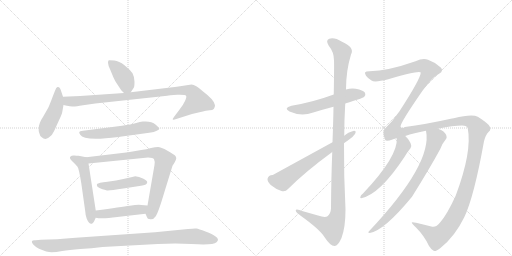
t = 0.00 s
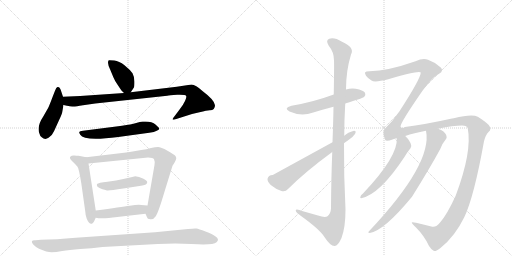
t = 2.54 s
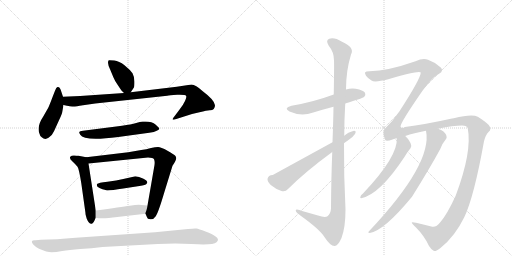
t = 5.07 s
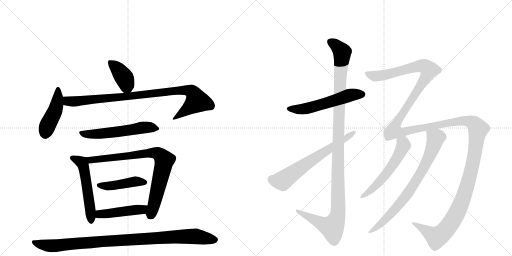
t = 7.61 s
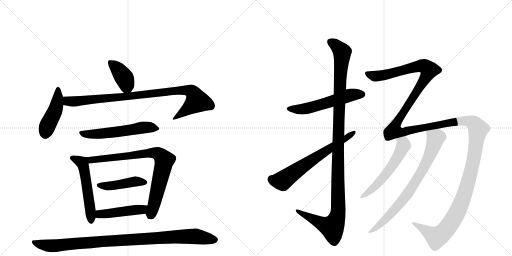
t = 10.15 s
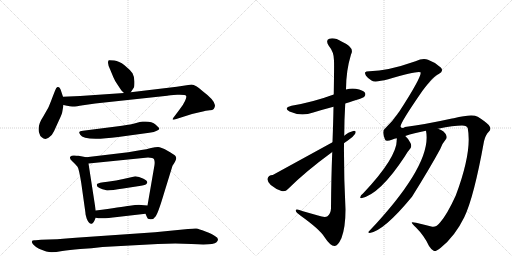
t = 12.68 s

The animated SVG that drew these frames (rendered in a browser with its animation timeline set to each time). Animation: 15 CSS @keyframes rules; one cycle of 12.68 s.

<svg version="1.1" viewBox="0 0 2048 1024" xmlns="http://www.w3.org/2000/svg">
  <g stroke="lightgray" stroke-dasharray="1,1" stroke-width="1" transform="scale(4, 4)">
    <line x1="0" y1="0" x2="256" y2="256"></line>
    <line x1="256" y1="0" x2="0" y2="256"></line>
    <line x1="128" y1="0" x2="128" y2="256"></line>
    <line x1="0" y1="128" x2="256" y2="128"></line>
    <line x1="256" y1="0" x2="512" y2="256"></line>
    <line x1="512" y1="0" x2="256" y2="256"></line>
    <line x1="384" y1="0" x2="384" y2="256"></line>
    <line x1="256" y1="128" x2="512" y2="128"></line>
  </g>
<g transform="scale(1, -1) translate(0, -850)">
   <style type="text/css">
    @keyframes keyframes0 {
      from {
       stroke: black;
       stroke-dashoffset: 391;
       stroke-width: 128;
       }
       56% {
       animation-timing-function: step-end;
       stroke: black;
       stroke-dashoffset: 0;
       stroke-width: 128;
       }
       to {
       stroke: black;
       stroke-width: 1024;
       }
       }
       #make-me-a-hanzi-animation-0 {
         animation: keyframes0 0.568197s both;
         animation-delay: 0.000000s;
         animation-timing-function: linear;
       }
    @keyframes keyframes1 {
      from {
       stroke: black;
       stroke-dashoffset: 446;
       stroke-width: 128;
       }
       59% {
       animation-timing-function: step-end;
       stroke: black;
       stroke-dashoffset: 0;
       stroke-width: 128;
       }
       to {
       stroke: black;
       stroke-width: 1024;
       }
       }
       #make-me-a-hanzi-animation-1 {
         animation: keyframes1 0.612956s both;
         animation-delay: 0.568197s;
         animation-timing-function: linear;
       }
    @keyframes keyframes2 {
      from {
       stroke: black;
       stroke-dashoffset: 925;
       stroke-width: 128;
       }
       75% {
       animation-timing-function: step-end;
       stroke: black;
       stroke-dashoffset: 0;
       stroke-width: 128;
       }
       to {
       stroke: black;
       stroke-width: 1024;
       }
       }
       #make-me-a-hanzi-animation-2 {
         animation: keyframes2 1.002767s both;
         animation-delay: 1.181152s;
         animation-timing-function: linear;
       }
    @keyframes keyframes3 {
      from {
       stroke: black;
       stroke-dashoffset: 562;
       stroke-width: 128;
       }
       65% {
       animation-timing-function: step-end;
       stroke: black;
       stroke-dashoffset: 0;
       stroke-width: 128;
       }
       to {
       stroke: black;
       stroke-width: 1024;
       }
       }
       #make-me-a-hanzi-animation-3 {
         animation: keyframes3 0.707357s both;
         animation-delay: 2.183919s;
         animation-timing-function: linear;
       }
    @keyframes keyframes4 {
      from {
       stroke: black;
       stroke-dashoffset: 539;
       stroke-width: 128;
       }
       64% {
       animation-timing-function: step-end;
       stroke: black;
       stroke-dashoffset: 0;
       stroke-width: 128;
       }
       to {
       stroke: black;
       stroke-width: 1024;
       }
       }
       #make-me-a-hanzi-animation-4 {
         animation: keyframes4 0.688639s both;
         animation-delay: 2.891276s;
         animation-timing-function: linear;
       }
    @keyframes keyframes5 {
      from {
       stroke: black;
       stroke-dashoffset: 801;
       stroke-width: 128;
       }
       72% {
       animation-timing-function: step-end;
       stroke: black;
       stroke-dashoffset: 0;
       stroke-width: 128;
       }
       to {
       stroke: black;
       stroke-width: 1024;
       }
       }
       #make-me-a-hanzi-animation-5 {
         animation: keyframes5 0.901855s both;
         animation-delay: 3.579915s;
         animation-timing-function: linear;
       }
    @keyframes keyframes6 {
      from {
       stroke: black;
       stroke-dashoffset: 443;
       stroke-width: 128;
       }
       59% {
       animation-timing-function: step-end;
       stroke: black;
       stroke-dashoffset: 0;
       stroke-width: 128;
       }
       to {
       stroke: black;
       stroke-width: 1024;
       }
       }
       #make-me-a-hanzi-animation-6 {
         animation: keyframes6 0.610514s both;
         animation-delay: 4.481771s;
         animation-timing-function: linear;
       }
    @keyframes keyframes7 {
      from {
       stroke: black;
       stroke-dashoffset: 457;
       stroke-width: 128;
       }
       60% {
       animation-timing-function: step-end;
       stroke: black;
       stroke-dashoffset: 0;
       stroke-width: 128;
       }
       to {
       stroke: black;
       stroke-width: 1024;
       }
       }
       #make-me-a-hanzi-animation-7 {
         animation: keyframes7 0.621908s both;
         animation-delay: 5.092285s;
         animation-timing-function: linear;
       }
    @keyframes keyframes8 {
      from {
       stroke: black;
       stroke-dashoffset: 982;
       stroke-width: 128;
       }
       76% {
       animation-timing-function: step-end;
       stroke: black;
       stroke-dashoffset: 0;
       stroke-width: 128;
       }
       to {
       stroke: black;
       stroke-width: 1024;
       }
       }
       #make-me-a-hanzi-animation-8 {
         animation: keyframes8 1.049154s both;
         animation-delay: 5.714193s;
         animation-timing-function: linear;
       }
    @keyframes keyframes9 {
      from {
       stroke: black;
       stroke-dashoffset: 554;
       stroke-width: 128;
       }
       64% {
       animation-timing-function: step-end;
       stroke: black;
       stroke-dashoffset: 0;
       stroke-width: 128;
       }
       to {
       stroke: black;
       stroke-width: 1024;
       }
       }
       #make-me-a-hanzi-animation-9 {
         animation: keyframes9 0.700846s both;
         animation-delay: 6.763346s;
         animation-timing-function: linear;
       }
    @keyframes keyframes10 {
      from {
       stroke: black;
       stroke-dashoffset: 1176;
       stroke-width: 128;
       }
       79% {
       animation-timing-function: step-end;
       stroke: black;
       stroke-dashoffset: 0;
       stroke-width: 128;
       }
       to {
       stroke: black;
       stroke-width: 1024;
       }
       }
       #make-me-a-hanzi-animation-10 {
         animation: keyframes10 1.207031s both;
         animation-delay: 7.464193s;
         animation-timing-function: linear;
       }
    @keyframes keyframes11 {
      from {
       stroke: black;
       stroke-dashoffset: 638;
       stroke-width: 128;
       }
       67% {
       animation-timing-function: step-end;
       stroke: black;
       stroke-dashoffset: 0;
       stroke-width: 128;
       }
       to {
       stroke: black;
       stroke-width: 1024;
       }
       }
       #make-me-a-hanzi-animation-11 {
         animation: keyframes11 0.769206s both;
         animation-delay: 8.671224s;
         animation-timing-function: linear;
       }
    @keyframes keyframes12 {
      from {
       stroke: black;
       stroke-dashoffset: 1743;
       stroke-width: 128;
       }
       85% {
       animation-timing-function: step-end;
       stroke: black;
       stroke-dashoffset: 0;
       stroke-width: 128;
       }
       to {
       stroke: black;
       stroke-width: 1024;
       }
       }
       #make-me-a-hanzi-animation-12 {
         animation: keyframes12 1.668457s both;
         animation-delay: 9.440430s;
         animation-timing-function: linear;
       }
    @keyframes keyframes13 {
      from {
       stroke: black;
       stroke-dashoffset: 556;
       stroke-width: 128;
       }
       64% {
       animation-timing-function: step-end;
       stroke: black;
       stroke-dashoffset: 0;
       stroke-width: 128;
       }
       to {
       stroke: black;
       stroke-width: 1024;
       }
       }
       #make-me-a-hanzi-animation-13 {
         animation: keyframes13 0.702474s both;
         animation-delay: 11.108887s;
         animation-timing-function: linear;
       }
    @keyframes keyframes14 {
      from {
       stroke: black;
       stroke-dashoffset: 762;
       stroke-width: 128;
       }
       71% {
       animation-timing-function: step-end;
       stroke: black;
       stroke-dashoffset: 0;
       stroke-width: 128;
       }
       to {
       stroke: black;
       stroke-width: 1024;
       }
       }
       #make-me-a-hanzi-animation-14 {
         animation: keyframes14 0.870117s both;
         animation-delay: 11.811361s;
         animation-timing-function: linear;
       }
</style>
<path d="M 523 481 L 535 499 Q 538 503 538 523 Q 538 542 530 557 Q 520 571 498 589 Q 476 606 457 608 Q 438 610 435 609 Q 432 607 432 599 Q 432 590 441 571 L 453 542 Q 459 527 471 510 L 485 489 Q 491 482 496 478 C 512 464 512 464 523 481 Z" fill="lightgray"></path> 
<path d="M 252 463 L 246 481 Q 243 493 239 498 Q 236 503 230 502 Q 225 501 220 487 L 211 464 Q 199 432 193 419 L 173 384 Q 155 357 155 337 Q 153 326 158 315 Q 160 305 167 301 Q 180 289 194 299 Q 209 308 216 325 L 236 369 Q 249 396 249 402 L 254 430 L 252 463 Z" fill="lightgray"></path> 
<path d="M 860 429 Q 858 450 811 485 Q 782 512 766 512 L 707 503 L 523 481 L 496 478 L 321 466 L 252 463 C 222 462 225 436 254 430 L 268 427 Q 283 423 293 424 Q 304 424 332 429 L 381 436 L 669 467 Q 676 469 709 471 Q 742 472 744 467 Q 748 463 740 446 Q 732 429 719 413 L 701 389 Q 689 374 691 372 Q 694 370 705 374 L 768 394 L 798 401 Q 828 409 838 409 Q 860 408 860 429 Z" fill="lightgray"></path> 
<path d="M 465 344 L 332 327 Q 318 326 317 322 Q 316 318 321 311 Q 336 284 473 302 L 597 319 Q 618 322 627 327 Q 637 332 637 335 Q 638 338 623 351 Q 608 364 582 364 L 571 364 Q 568 364 552 360 L 530 354 Q 515 351 465 344 Z" fill="lightgray"></path> 
<path d="M 345 221 L 314 227 Q 307 227 297 228 Q 287 229 281 223 Q 276 217 290 204 Q 304 191 310 183 Q 316 174 325 118 L 342 -3 Q 341 -5 347 -25 Q 356 -47 367 -45 Q 371 -44 373 -40 Q 376 -37 383 -21 L 383 8 L 354 196 C 350 220 350 220 345 221 Z" fill="lightgray"></path> 
<path d="M 513 241 L 345 221 C 315 217 324 193 354 196 L 592 220 Q 613 220 616 213 Q 620 206 618 190 L 590 28 C 585 -2 580 -1 582 -5 L 588 -19 Q 589 -26 601 -27 Q 614 -29 623 -15 Q 633 -1 657 80 L 690 187 L 696 196 Q 705 212 705 217 Q 705 222 701 227 Q 697 232 670 247 Q 643 262 632 262 Q 622 262 604 258 Q 586 253 565 250 L 513 241 Z" fill="lightgray"></path> 
<path d="M 388 114 Q 386 109 390 103 Q 396 98 410 93 Q 419 92 425 89 Q 432 86 493 96 L 564 107 Q 586 110 588 118 Q 593 125 574 135 Q 555 145 541 145 Q 531 142 529 142 L 493 134 Q 467 128 430 123 Q 393 119 388 114 Z" fill="lightgray"></path> 
<path d="M 383 -21 Q 407 -27 469 -18 L 582 -5 C 612 -2 620 26 590 28 L 565 30 Q 552 32 519 27 Q 486 22 383 8 C 353 4 354 -15 383 -21 Z" fill="lightgray"></path> 
<path d="M 410 -138 L 631 -126 L 701 -124 L 766 -126 Q 852 -132 866 -119 Q 880 -106 861 -95 Q 851 -87 822 -76 Q 794 -65 786 -64 Q 778 -63 752 -66 L 620 -79 L 303 -101 Q 223 -108 164 -109 L 143 -111 Q 118 -109 133 -128 Q 141 -137 156 -145 Q 189 -159 206 -159 Q 223 -159 249 -154 Q 276 -150 321 -146 Q 367 -143 410 -138 Z" fill="lightgray"></path> 
<path d="M 1381 436 Q 1451 457 1457 463 Q 1464 470 1460 479 Q 1453 489 1423 495 Q 1404 498 1384 492 L 1335 472 Q 1254 442 1166 427 Q 1132 418 1158 404 Q 1204 383 1253 400 Q 1292 412 1334 423 L 1381 436 Z" fill="lightgray"></path> 
<path d="M 1329 242 Q 1325 145 1324 17 Q 1323 -5 1310 -15 Q 1300 -22 1272 -12 L 1212 5 Q 1181 17 1183 7 Q 1184 0 1204 -14 Q 1277 -66 1297 -97 Q 1321 -134 1338 -134 Q 1351 -135 1366 -102 Q 1382 -59 1382 12 Q 1375 145 1376 277 L 1377 307 Q 1377 371 1381 436 L 1384 492 Q 1384 567 1404 632 Q 1420 660 1368 683 Q 1337 702 1317 695 Q 1301 689 1315 667 Q 1336 642 1336 608 Q 1337 592 1335 472 L 1334 423 Q 1333 363 1330 281 L 1329 242 Z" fill="lightgray"></path> 
<path d="M 1330 281 L 1091 150 Q 1073 150 1070 134 Q 1069 124 1083 110 Q 1102 94 1126 86 Q 1142 82 1152 94 Q 1221 163 1329 242 L 1376 277 Q 1382 283 1390 287 Q 1411 300 1420 314 Q 1427 327 1416 327 Q 1391 321 1377 307 L 1330 281 Z" fill="lightgray"></path> 
<path d="M 1761 -39 Q 1745 -60 1729 -57 Q 1702 -50 1664 -41 Q 1648 -37 1647 -40 Q 1647 -44 1664 -60 Q 1698 -94 1716 -134 Q 1726 -150 1736 -154 Q 1743 -157 1763 -141 Q 1820 -95 1857 -19 Q 1896 62 1936 285 Q 1942 310 1955 323 Q 1968 333 1955 350 Q 1940 365 1911 383 Q 1889 396 1815 377 Q 1811 377 1808 376 Q 1699 352 1620 342 Q 1608 333 1602 344 Q 1602 360 1690 487 Q 1735 547 1755 554 Q 1768 561 1768 568 Q 1769 575 1763 580 Q 1741 601 1712 611 Q 1693 620 1662 605 Q 1551 566 1478 565 Q 1463 565 1460 560 Q 1459 556 1464 547 Q 1471 537 1486 528 Q 1498 519 1553 533 Q 1679 570 1683 560 Q 1683 536 1596 402 Q 1592 399 1590 394 Q 1571 366 1544 340 Q 1525 328 1540 292 Q 1543 282 1570 292 Q 1577 295 1587 297 L 1621 306 Q 1655 318 1704 327 L 1752 335 Q 1815 348 1848 348 Q 1869 347 1871 337 Q 1889 244 1823 68 Q 1789 -7 1761 -39 Z" fill="lightgray"></path> 
<path d="M 1587 297 Q 1593 225 1452 76 Q 1442 70 1441 61 Q 1440 57 1445 57 Q 1520 73 1619 224 Q 1632 246 1642 257 Q 1648 266 1642 278 Q 1632 297 1621 306 C 1600 327 1587 327 1587 297 Z" fill="lightgray"></path> 
<path d="M 1704 327 Q 1731 195 1476 -75 Q 1469 -81 1479 -82 Q 1536 -73 1648 63 Q 1721 180 1761 254 Q 1768 275 1782 291 Q 1789 297 1786 306 Q 1779 327 1752 335 C 1724 347 1700 357 1704 327 Z" fill="lightgray"></path> 
      <clipPath id="make-me-a-hanzi-clip-0">
      <path d="M 523 481 L 535 499 Q 538 503 538 523 Q 538 542 530 557 Q 520 571 498 589 Q 476 606 457 608 Q 438 610 435 609 Q 432 607 432 599 Q 432 590 441 571 L 453 542 Q 459 527 471 510 L 485 489 Q 491 482 496 478 C 512 464 512 464 523 481 Z" fill="lightgray"></path>
      </clipPath>
      <path clip-path="url(#make-me-a-hanzi-clip-0)" d="M 439 602 L 466 579 L 498 537 L 515 493 " fill="none" id="make-me-a-hanzi-animation-0" stroke-dasharray="263 526" stroke-linecap="round"></path>

      <clipPath id="make-me-a-hanzi-clip-1">
      <path d="M 252 463 L 246 481 Q 243 493 239 498 Q 236 503 230 502 Q 225 501 220 487 L 211 464 Q 199 432 193 419 L 173 384 Q 155 357 155 337 Q 153 326 158 315 Q 160 305 167 301 Q 180 289 194 299 Q 209 308 216 325 L 236 369 Q 249 396 249 402 L 254 430 L 252 463 Z" fill="lightgray"></path>
      </clipPath>
      <path clip-path="url(#make-me-a-hanzi-clip-1)" d="M 232 495 L 227 428 L 187 339 L 182 314 " fill="none" id="make-me-a-hanzi-animation-1" stroke-dasharray="318 636" stroke-linecap="round"></path>

      <clipPath id="make-me-a-hanzi-clip-2">
      <path d="M 860 429 Q 858 450 811 485 Q 782 512 766 512 L 707 503 L 523 481 L 496 478 L 321 466 L 252 463 C 222 462 225 436 254 430 L 268 427 Q 283 423 293 424 Q 304 424 332 429 L 381 436 L 669 467 Q 676 469 709 471 Q 742 472 744 467 Q 748 463 740 446 Q 732 429 719 413 L 701 389 Q 689 374 691 372 Q 694 370 705 374 L 768 394 L 798 401 Q 828 409 838 409 Q 860 408 860 429 Z" fill="lightgray"></path>
      </clipPath>
      <path clip-path="url(#make-me-a-hanzi-clip-2)" d="M 259 458 L 268 447 L 296 444 L 686 486 L 747 489 L 768 483 L 788 446 L 700 381 " fill="none" id="make-me-a-hanzi-animation-2" stroke-dasharray="797 1594" stroke-linecap="round"></path>

      <clipPath id="make-me-a-hanzi-clip-3">
      <path d="M 465 344 L 332 327 Q 318 326 317 322 Q 316 318 321 311 Q 336 284 473 302 L 597 319 Q 618 322 627 327 Q 637 332 637 335 Q 638 338 623 351 Q 608 364 582 364 L 571 364 Q 568 364 552 360 L 530 354 Q 515 351 465 344 Z" fill="lightgray"></path>
      </clipPath>
      <path clip-path="url(#make-me-a-hanzi-clip-3)" d="M 326 319 L 350 313 L 411 315 L 577 340 L 629 334 " fill="none" id="make-me-a-hanzi-animation-3" stroke-dasharray="434 868" stroke-linecap="round"></path>

      <clipPath id="make-me-a-hanzi-clip-4">
      <path d="M 345 221 L 314 227 Q 307 227 297 228 Q 287 229 281 223 Q 276 217 290 204 Q 304 191 310 183 Q 316 174 325 118 L 342 -3 Q 341 -5 347 -25 Q 356 -47 367 -45 Q 371 -44 373 -40 Q 376 -37 383 -21 L 383 8 L 354 196 C 350 220 350 220 345 221 Z" fill="lightgray"></path>
      </clipPath>
      <path clip-path="url(#make-me-a-hanzi-clip-4)" d="M 288 219 L 327 200 L 334 185 L 362 13 L 364 -36 " fill="none" id="make-me-a-hanzi-animation-4" stroke-dasharray="411 822" stroke-linecap="round"></path>

      <clipPath id="make-me-a-hanzi-clip-5">
      <path d="M 513 241 L 345 221 C 315 217 324 193 354 196 L 592 220 Q 613 220 616 213 Q 620 206 618 190 L 590 28 C 585 -2 580 -1 582 -5 L 588 -19 Q 589 -26 601 -27 Q 614 -29 623 -15 Q 633 -1 657 80 L 690 187 L 696 196 Q 705 212 705 217 Q 705 222 701 227 Q 697 232 670 247 Q 643 262 632 262 Q 622 262 604 258 Q 586 253 565 250 L 513 241 Z" fill="lightgray"></path>
      </clipPath>
      <path clip-path="url(#make-me-a-hanzi-clip-5)" d="M 353 217 L 363 209 L 574 236 L 616 239 L 637 232 L 658 210 L 604 -8 " fill="none" id="make-me-a-hanzi-animation-5" stroke-dasharray="673 1346" stroke-linecap="round"></path>

      <clipPath id="make-me-a-hanzi-clip-6">
      <path d="M 388 114 Q 386 109 390 103 Q 396 98 410 93 Q 419 92 425 89 Q 432 86 493 96 L 564 107 Q 586 110 588 118 Q 593 125 574 135 Q 555 145 541 145 Q 531 142 529 142 L 493 134 Q 467 128 430 123 Q 393 119 388 114 Z" fill="lightgray"></path>
      </clipPath>
      <path clip-path="url(#make-me-a-hanzi-clip-6)" d="M 394 109 L 479 111 L 544 125 L 579 121 " fill="none" id="make-me-a-hanzi-animation-6" stroke-dasharray="315 630" stroke-linecap="round"></path>

      <clipPath id="make-me-a-hanzi-clip-7">
      <path d="M 383 -21 Q 407 -27 469 -18 L 582 -5 C 612 -2 620 26 590 28 L 565 30 Q 552 32 519 27 Q 486 22 383 8 C 353 4 354 -15 383 -21 Z" fill="lightgray"></path>
      </clipPath>
      <path clip-path="url(#make-me-a-hanzi-clip-7)" d="M 389 -14 L 417 -4 L 567 12 L 583 24 " fill="none" id="make-me-a-hanzi-animation-7" stroke-dasharray="329 658" stroke-linecap="round"></path>

      <clipPath id="make-me-a-hanzi-clip-8">
      <path d="M 410 -138 L 631 -126 L 701 -124 L 766 -126 Q 852 -132 866 -119 Q 880 -106 861 -95 Q 851 -87 822 -76 Q 794 -65 786 -64 Q 778 -63 752 -66 L 620 -79 L 303 -101 Q 223 -108 164 -109 L 143 -111 Q 118 -109 133 -128 Q 141 -137 156 -145 Q 189 -159 206 -159 Q 223 -159 249 -154 Q 276 -150 321 -146 Q 367 -143 410 -138 Z" fill="lightgray"></path>
      </clipPath>
      <path clip-path="url(#make-me-a-hanzi-clip-8)" d="M 137 -119 L 158 -127 L 223 -133 L 408 -115 L 703 -97 L 790 -96 L 859 -108 " fill="none" id="make-me-a-hanzi-animation-8" stroke-dasharray="854 1708" stroke-linecap="round"></path>

      <clipPath id="make-me-a-hanzi-clip-9">
      <path d="M 1381 436 Q 1451 457 1457 463 Q 1464 470 1460 479 Q 1453 489 1423 495 Q 1404 498 1384 492 L 1335 472 Q 1254 442 1166 427 Q 1132 418 1158 404 Q 1204 383 1253 400 Q 1292 412 1334 423 L 1381 436 Z" fill="lightgray"></path>
      </clipPath>
      <path clip-path="url(#make-me-a-hanzi-clip-9)" d="M 1159 416 L 1225 416 L 1396 468 L 1449 473 " fill="none" id="make-me-a-hanzi-animation-9" stroke-dasharray="426 852" stroke-linecap="round"></path>

      <clipPath id="make-me-a-hanzi-clip-10">
      <path d="M 1329 242 Q 1325 145 1324 17 Q 1323 -5 1310 -15 Q 1300 -22 1272 -12 L 1212 5 Q 1181 17 1183 7 Q 1184 0 1204 -14 Q 1277 -66 1297 -97 Q 1321 -134 1338 -134 Q 1351 -135 1366 -102 Q 1382 -59 1382 12 Q 1375 145 1376 277 L 1377 307 Q 1377 371 1381 436 L 1384 492 Q 1384 567 1404 632 Q 1420 660 1368 683 Q 1337 702 1317 695 Q 1301 689 1315 667 Q 1336 642 1336 608 Q 1337 592 1335 472 L 1334 423 Q 1333 363 1330 281 L 1329 242 Z" fill="lightgray"></path>
      </clipPath>
      <path clip-path="url(#make-me-a-hanzi-clip-10)" d="M 1324 680 L 1349 665 L 1369 634 L 1353 307 L 1353 4 L 1346 -27 L 1328 -59 L 1303 -52 L 1219 -12 L 1200 4 L 1189 5 " fill="none" id="make-me-a-hanzi-animation-10" stroke-dasharray="1048 2096" stroke-linecap="round"></path>

      <clipPath id="make-me-a-hanzi-clip-11">
      <path d="M 1330 281 L 1091 150 Q 1073 150 1070 134 Q 1069 124 1083 110 Q 1102 94 1126 86 Q 1142 82 1152 94 Q 1221 163 1329 242 L 1376 277 Q 1382 283 1390 287 Q 1411 300 1420 314 Q 1427 327 1416 327 Q 1391 321 1377 307 L 1330 281 Z" fill="lightgray"></path>
      </clipPath>
      <path clip-path="url(#make-me-a-hanzi-clip-11)" d="M 1087 132 L 1130 127 L 1410 318 " fill="none" id="make-me-a-hanzi-animation-11" stroke-dasharray="510 1020" stroke-linecap="round"></path>

      <clipPath id="make-me-a-hanzi-clip-12">
      <path d="M 1761 -39 Q 1745 -60 1729 -57 Q 1702 -50 1664 -41 Q 1648 -37 1647 -40 Q 1647 -44 1664 -60 Q 1698 -94 1716 -134 Q 1726 -150 1736 -154 Q 1743 -157 1763 -141 Q 1820 -95 1857 -19 Q 1896 62 1936 285 Q 1942 310 1955 323 Q 1968 333 1955 350 Q 1940 365 1911 383 Q 1889 396 1815 377 Q 1811 377 1808 376 Q 1699 352 1620 342 Q 1608 333 1602 344 Q 1602 360 1690 487 Q 1735 547 1755 554 Q 1768 561 1768 568 Q 1769 575 1763 580 Q 1741 601 1712 611 Q 1693 620 1662 605 Q 1551 566 1478 565 Q 1463 565 1460 560 Q 1459 556 1464 547 Q 1471 537 1486 528 Q 1498 519 1553 533 Q 1679 570 1683 560 Q 1683 536 1596 402 Q 1592 399 1590 394 Q 1571 366 1544 340 Q 1525 328 1540 292 Q 1543 282 1570 292 Q 1577 295 1587 297 L 1621 306 Q 1655 318 1704 327 L 1752 335 Q 1815 348 1848 348 Q 1869 347 1871 337 Q 1889 244 1823 68 Q 1789 -7 1761 -39 Z" fill="lightgray"></path>
      </clipPath>
      <path clip-path="url(#make-me-a-hanzi-clip-12)" d="M 1467 555 L 1508 545 L 1561 553 L 1689 587 L 1717 571 L 1670 484 L 1583 354 L 1575 327 L 1611 321 L 1847 367 L 1877 365 L 1895 356 L 1912 333 L 1896 217 L 1866 98 L 1836 16 L 1799 -49 L 1773 -81 L 1746 -99 L 1670 -50 L 1650 -43 " fill="none" id="make-me-a-hanzi-animation-12" stroke-dasharray="1615 3230" stroke-linecap="round"></path>

      <clipPath id="make-me-a-hanzi-clip-13">
      <path d="M 1587 297 Q 1593 225 1452 76 Q 1442 70 1441 61 Q 1440 57 1445 57 Q 1520 73 1619 224 Q 1632 246 1642 257 Q 1648 266 1642 278 Q 1632 297 1621 306 C 1600 327 1587 327 1587 297 Z" fill="lightgray"></path>
      </clipPath>
      <path clip-path="url(#make-me-a-hanzi-clip-13)" d="M 1594 293 L 1614 269 L 1573 192 L 1510 114 L 1447 63 " fill="none" id="make-me-a-hanzi-animation-13" stroke-dasharray="428 856" stroke-linecap="round"></path>

      <clipPath id="make-me-a-hanzi-clip-14">
      <path d="M 1704 327 Q 1731 195 1476 -75 Q 1469 -81 1479 -82 Q 1536 -73 1648 63 Q 1721 180 1761 254 Q 1768 275 1782 291 Q 1789 297 1786 306 Q 1779 327 1752 335 C 1724 347 1700 357 1704 327 Z" fill="lightgray"></path>
      </clipPath>
      <path clip-path="url(#make-me-a-hanzi-clip-14)" d="M 1711 323 L 1742 297 L 1741 290 L 1718 226 L 1675 144 L 1625 66 L 1583 15 L 1534 -35 L 1497 -66 L 1486 -67 L 1482 -76 " fill="none" id="make-me-a-hanzi-animation-14" stroke-dasharray="634 1268" stroke-linecap="round"></path>

</g>
</svg>
